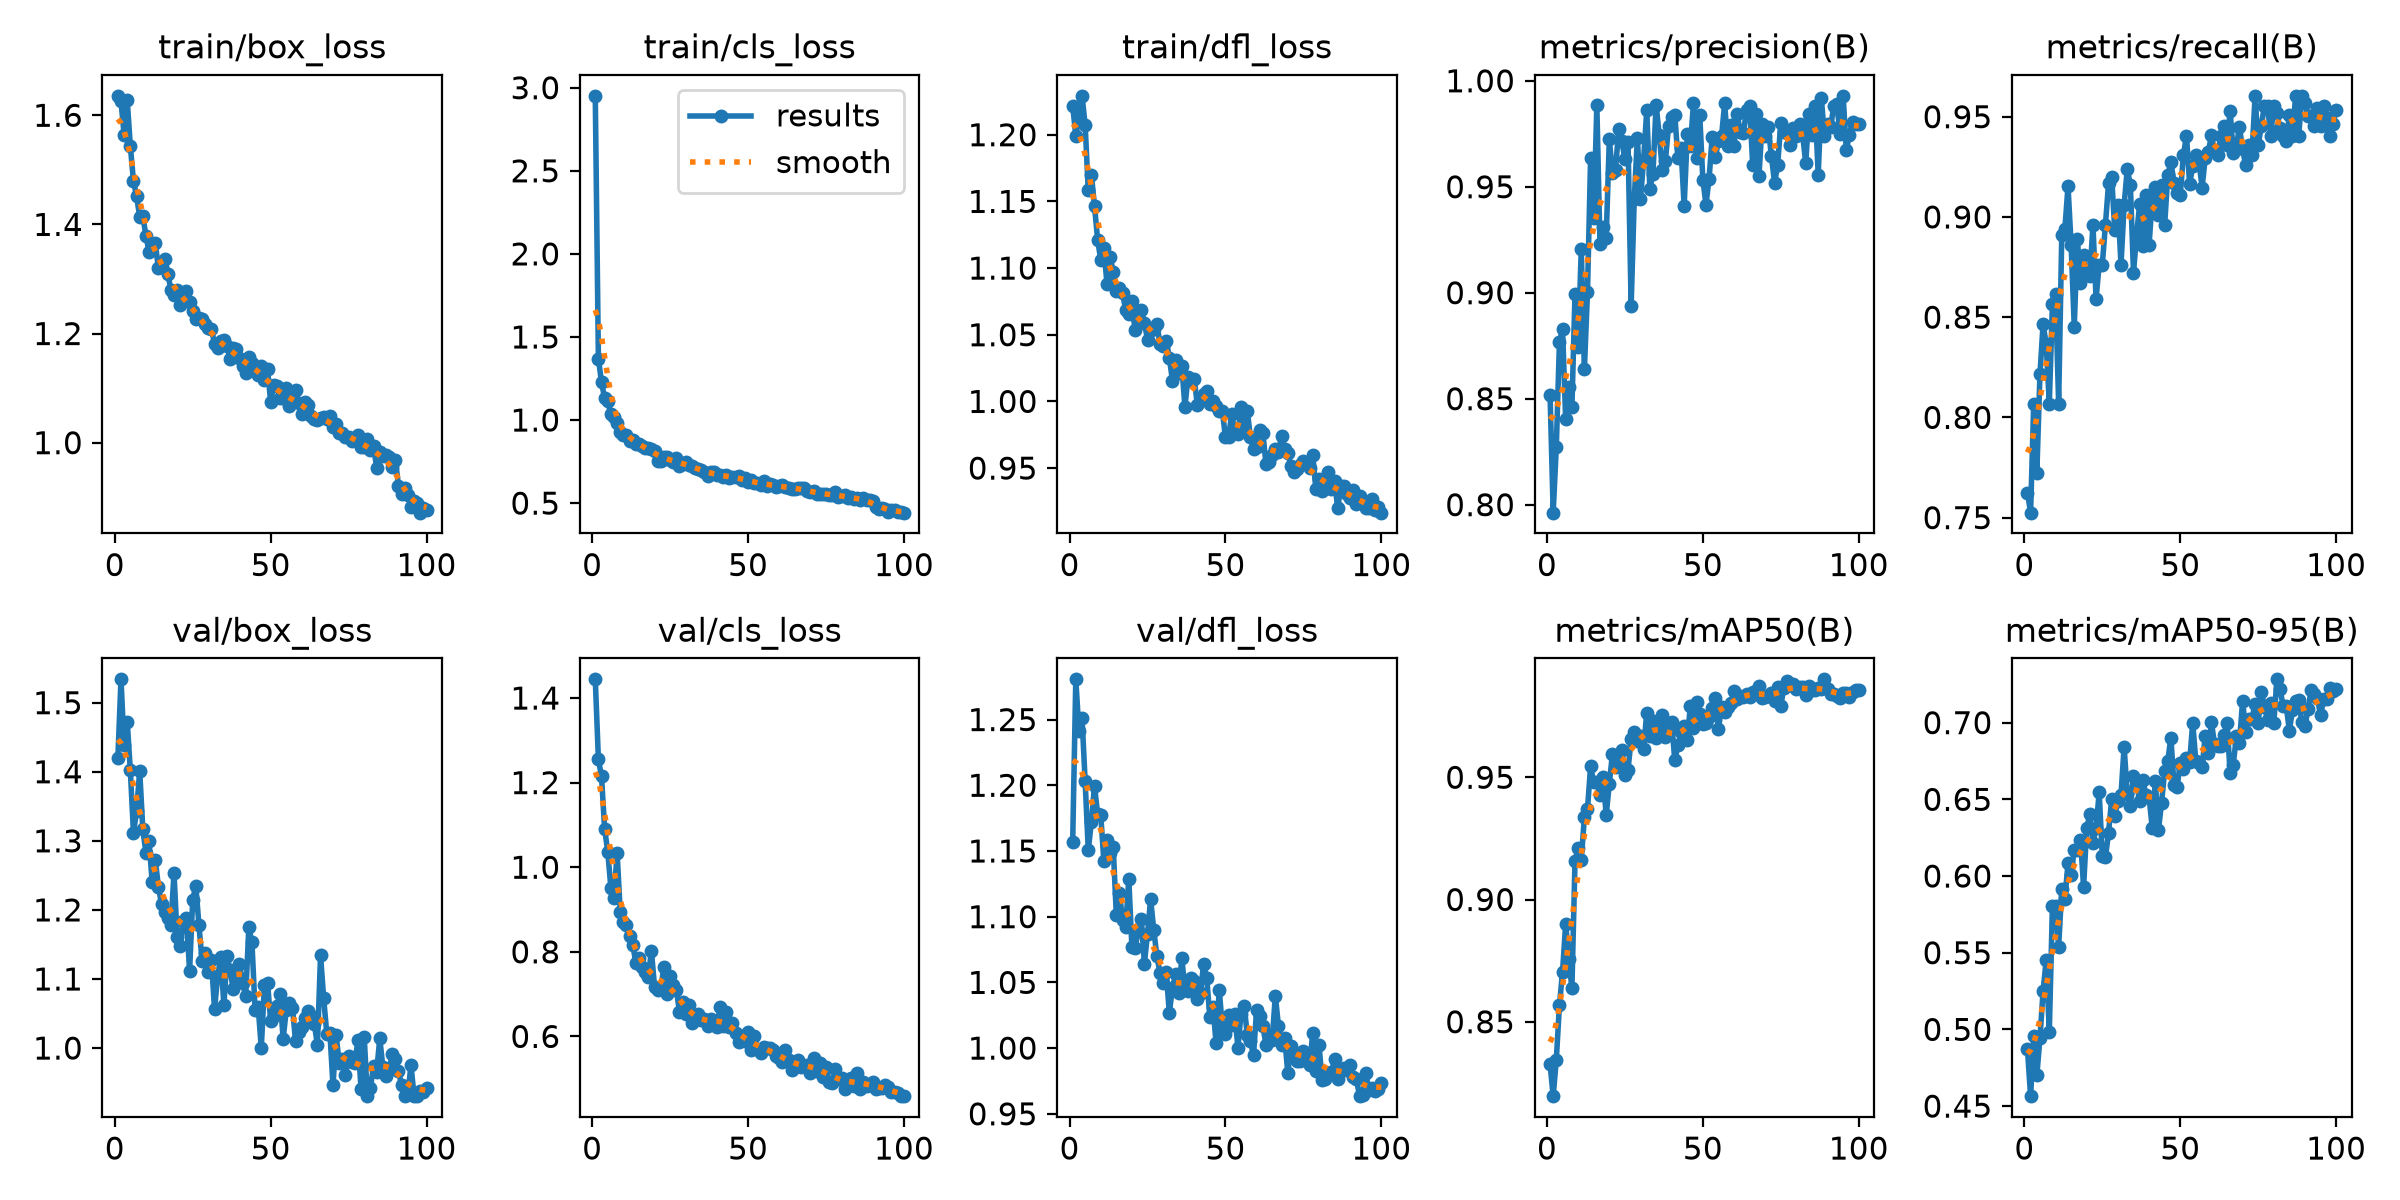

The file beside this chart, header and first rows:
epoch, time, train/box_loss, train/cls_loss, train/dfl_loss, metrics/precision(B), metrics/recall(B), metrics/mAP50(B), metrics/mAP50-95(B), val/box_loss, val/cls_loss, val/dfl_loss, lr/pg0, lr/pg1, lr/pg2
1, 48.47, 1.636, 2.951, 1.222, 0.8518, 0.7624, 0.8325, 0.487, 1.42, 1.444, 1.157, 0.0006635, 0.0006635, 0.0006635
2, 83.68, 1.626, 1.37, 1.199, 0.7962, 0.7525, 0.8196, 0.4565, 1.534, 1.255, 1.281, 0.001317, 0.001317, 0.001317
3, 129, 1.564, 1.227, 1.213, 0.8274, 0.8068, 0.8345, 0.4954, 1.438, 1.215, 1.242, 0.001957, 0.001957, 0.001957
4, 2171, 1.627, 1.132, 1.229, 0.8766, 0.7723, 0.8568, 0.47, 1.472, 1.09, 1.251, 0.001941, 0.001941, 0.001941
5, 2208, 1.543, 1.112, 1.207, 0.8829, 0.8214, 0.8705, 0.4943, 1.402, 1.037, 1.203, 0.001921, 0.001921, 0.001921
6, 2246, 1.479, 1.034, 1.158, 0.8402, 0.8465, 0.8901, 0.5247, 1.311, 0.952, 1.151, 0.001901, 0.001901, 0.001901
7, 2285, 1.452, 1.017, 1.17, 0.8557, 0.8366, 0.8755, 0.5452, 1.343, 0.9277, 1.172, 0.001881, 0.001881, 0.001881
8, 2324, 1.414, 0.9795, 1.146, 0.8462, 0.8069, 0.8637, 0.4984, 1.402, 1.034, 1.2, 0.001861, 0.001861, 0.001861
9, 2361, 1.415, 0.9288, 1.121, 0.8994, 0.8564, 0.9159, 0.5805, 1.316, 0.8939, 1.178, 0.001842, 0.001842, 0.001842
10, 2396, 1.379, 0.9075, 1.106, 0.8746, 0.8614, 0.9211, 0.5804, 1.283, 0.8705, 1.177, 0.001822, 0.001822, 0.001822
11, 2432, 1.349, 0.9094, 1.115, 0.9204, 0.8069, 0.9162, 0.554, 1.299, 0.8635, 1.142, 0.001802, 0.001802, 0.001802
12, 2466, 1.365, 0.876, 1.088, 0.8638, 0.8911, 0.9336, 0.5918, 1.24, 0.8379, 1.158, 0.001782, 0.001782, 0.001782
13, 2504, 1.366, 0.8825, 1.109, 0.9003, 0.8941, 0.9371, 0.5853, 1.272, 0.817, 1.148, 0.001762, 0.001762, 0.001762
14, 2540, 1.319, 0.8557, 1.097, 0.9635, 0.9153, 0.9544, 0.6082, 1.234, 0.7747, 1.153, 0.001743, 0.001743, 0.001743
15, 2575, 1.321, 0.8581, 1.083, 0.9352, 0.8861, 0.948, 0.6009, 1.208, 0.7864, 1.101, 0.001723, 0.001723, 0.001723
16, 2611, 1.337, 0.8429, 1.085, 0.9884, 0.8452, 0.9481, 0.6173, 1.196, 0.7638, 1.118, 0.001703, 0.001703, 0.001703
17, 2653, 1.31, 0.831, 1.081, 0.9229, 0.8892, 0.9428, 0.617, 1.188, 0.7525, 1.097, 0.001683, 0.001683, 0.001683
18, 2712, 1.28, 0.8288, 1.068, 0.9309, 0.867, 0.9503, 0.6236, 1.178, 0.7395, 1.093, 0.001663, 0.001663, 0.001663
19, 2785, 1.27, 0.8237, 1.065, 0.926, 0.8812, 0.9345, 0.593, 1.253, 0.8023, 1.129, 0.001644, 0.001644, 0.001644
20, 2862, 1.281, 0.8139, 1.075, 0.9724, 0.8713, 0.9475, 0.6314, 1.161, 0.718, 1.077, 0.001624, 0.001624, 0.001624
21, 2941, 1.252, 0.7542, 1.054, 0.9565, 0.8703, 0.9595, 0.6402, 1.148, 0.71, 1.076, 0.001604, 0.001604, 0.001604
22, 3013, 1.269, 0.7553, 1.06, 0.958, 0.896, 0.9544, 0.6216, 1.184, 0.7115, 1.089, 0.001584, 0.001584, 0.001584
23, 3097, 1.279, 0.7791, 1.069, 0.9775, 0.8592, 0.9556, 0.6312, 1.188, 0.7645, 1.098, 0.001564, 0.001564, 0.001564
24, 3165, 1.257, 0.7751, 1.059, 0.9716, 0.8762, 0.9611, 0.6547, 1.112, 0.7002, 1.064, 0.001545, 0.001545, 0.001545
25, 3216, 1.241, 0.7581, 1.046, 0.9631, 0.8762, 0.9509, 0.6128, 1.215, 0.743, 1.087, 0.001525, 0.001525, 0.001525
26, 3260, 1.227, 0.7449, 1.054, 0.9711, 0.896, 0.9532, 0.6121, 1.235, 0.7216, 1.113, 0.001505, 0.001505, 0.001505
27, 3334, 1.229, 0.7687, 1.055, 0.8938, 0.9167, 0.9655, 0.6282, 1.178, 0.7106, 1.09, 0.001485, 0.001485, 0.001485
28, 3411, 1.226, 0.7238, 1.058, 0.9441, 0.9201, 0.9684, 0.6501, 1.127, 0.6585, 1.07, 0.001465, 0.001465, 0.001465
29, 3488, 1.217, 0.7379, 1.043, 0.973, 0.8932, 0.9647, 0.6391, 1.138, 0.6812, 1.057, 0.001446, 0.001446, 0.001446
30, 3555, 1.21, 0.7446, 1.042, 0.9444, 0.9059, 0.967, 0.6489, 1.11, 0.654, 1.049, 0.001426, 0.001426, 0.001426
31, 3634, 1.209, 0.7286, 1.046, 0.9626, 0.8762, 0.9616, 0.653, 1.128, 0.6753, 1.058, 0.001406, 0.001406, 0.001406
32, 3709, 1.181, 0.722, 1.033, 0.9862, 0.9059, 0.9764, 0.6843, 1.056, 0.6313, 1.027, 0.001386, 0.001386, 0.001386
33, 3756, 1.173, 0.7105, 1.016, 0.9491, 0.9239, 0.9669, 0.6535, 1.104, 0.6418, 1.046, 0.001366, 0.001366, 0.001366
34, 3797, 1.187, 0.7057, 1.031, 0.9561, 0.9158, 0.973, 0.6458, 1.132, 0.653, 1.056, 0.001347, 0.001347, 0.001347
35, 3836, 1.188, 0.6986, 1.022, 0.9888, 0.8722, 0.9659, 0.665, 1.062, 0.6377, 1.042, 0.001327, 0.001327, 0.001327
36, 3874, 1.178, 0.6894, 1.027, 0.9746, 0.8911, 0.97, 0.66, 1.133, 0.6401, 1.068, 0.001307, 0.001307, 0.001307
37, 3911, 1.153, 0.6653, 0.996, 0.9581, 0.9066, 0.9753, 0.6487, 1.112, 0.624, 1.045, 0.001287, 0.001287, 0.001287
38, 3948, 1.174, 0.6866, 1.019, 0.9624, 0.8857, 0.9666, 0.6628, 1.085, 0.641, 1.043, 0.001267, 0.001267, 0.001267
39, 3985, 1.172, 0.6882, 1.015, 0.9787, 0.9108, 0.9703, 0.6529, 1.108, 0.6264, 1.054, 0.001248, 0.001248, 0.001248
40, 4022, 1.155, 0.6667, 1.017, 0.9829, 0.8861, 0.9725, 0.6513, 1.122, 0.6217, 1.051, 0.001228, 0.001228, 0.001228
41, 4060, 1.141, 0.6675, 0.9973, 0.9839, 0.9083, 0.9569, 0.6316, 1.094, 0.6702, 1.037, 0.001208, 0.001208, 0.001208
42, 4096, 1.128, 0.6552, 1.001, 0.9635, 0.915, 0.9631, 0.6618, 1.076, 0.6247, 1.042, 0.001188, 0.001188, 0.001188
43, 4131, 1.157, 0.67, 1.006, 0.9681, 0.901, 0.9683, 0.6298, 1.175, 0.6585, 1.064, 0.001168, 0.001168, 0.001168
44, 4168, 1.146, 0.649, 1.008, 0.9409, 0.9158, 0.9709, 0.6477, 1.153, 0.6212, 1.053, 0.001149, 0.001149, 0.001149
45, 4204, 1.131, 0.6576, 0.9977, 0.9747, 0.896, 0.9654, 0.6684, 1.055, 0.6318, 1.023, 0.001129, 0.001129, 0.001129
46, 4240, 1.123, 0.6553, 1, 0.9692, 0.9208, 0.9793, 0.6753, 1.059, 0.6086, 1.031, 0.001109, 0.001109, 0.001109
47, 4276, 1.141, 0.6626, 0.9967, 0.9894, 0.9273, 0.9703, 0.6901, 1, 0.5858, 1.004, 0.001089, 0.001089, 0.001089
48, 4312, 1.114, 0.6389, 0.9931, 0.9636, 0.9171, 0.9807, 0.6591, 1.092, 0.6018, 1.044, 0.001069, 0.001069, 0.001069
49, 4348, 1.134, 0.6515, 0.9931, 0.984, 0.9122, 0.976, 0.6578, 1.095, 0.5891, 1.016, 0.00105, 0.00105, 0.00105
50, 4384, 1.075, 0.6278, 0.973, 0.9534, 0.9109, 0.972, 0.6739, 1.039, 0.6103, 1.011, 0.00103, 0.00103, 0.00103
51, 4420, 1.106, 0.6365, 0.9736, 0.9416, 0.9307, 0.9721, 0.6699, 1.047, 0.5679, 1.025, 0.00101, 0.00101, 0.00101
52, 4456, 1.105, 0.6213, 0.9903, 0.9538, 0.9406, 0.9746, 0.6772, 1.061, 0.6001, 1.018, 0.0009902, 0.0009902, 0.0009902
53, 4491, 1.082, 0.6191, 0.9777, 0.9737, 0.9164, 0.9785, 0.6741, 1.078, 0.5698, 1.026, 0.0009704, 0.0009704, 0.0009704
54, 4526, 1.081, 0.6065, 0.9759, 0.9639, 0.9252, 0.9825, 0.6999, 1.013, 0.5615, 1, 0.0009506, 0.0009506, 0.0009506
55, 4561, 1.1, 0.6337, 0.996, 0.9715, 0.9307, 0.9699, 0.6747, 1.055, 0.5742, 1.026, 0.0009308, 0.0009308, 0.0009308
56, 4597, 1.066, 0.6046, 0.9812, 0.974, 0.9278, 0.9786, 0.6736, 1.065, 0.5723, 1.032, 0.000911, 0.000911, 0.000911
57, 4633, 1.078, 0.6129, 0.9932, 0.9893, 0.9146, 0.9768, 0.6709, 1.058, 0.5722, 1.01, 0.0008912, 0.0008912, 0.0008912
58, 4670, 1.096, 0.6065, 0.973, 0.969, 0.9292, 0.9787, 0.6912, 1.01, 0.5675, 1.005, 0.0008714, 0.0008714, 0.0008714
59, 4706, 1.072, 0.5963, 0.9643, 0.9792, 0.9324, 0.9803, 0.68, 1.023, 0.5547, 0.9948, 0.0008516, 0.0008516, 0.0008516
60, 4743, 1.053, 0.6053, 0.9656, 0.9694, 0.9407, 0.9854, 0.7003, 1.03, 0.5502, 1.029, 0.0008318, 0.0008318, 0.0008318
... 40 more rows
